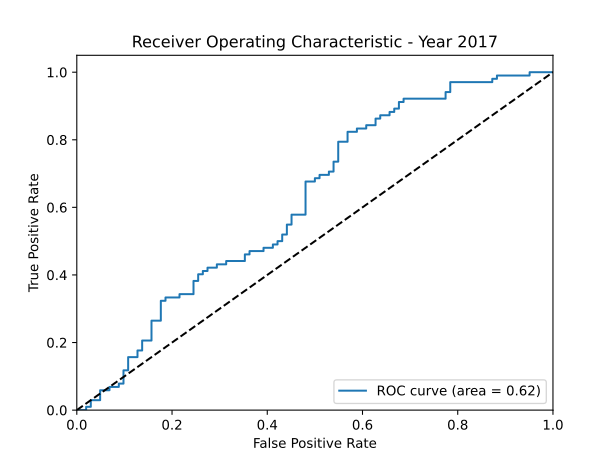

The data file committed next to this chart (first rows):
fpr, tpr, thresholds, auc
0.0, 0.0, 1.794, 0.62
0.009804, 0.0, 0.7938, 0.62
0.01961, 0.0, 0.7777, 0.62
0.01961, 0.009804, 0.7624, 0.62
0.02941, 0.009804, 0.7399, 0.62
0.02941, 0.02941, 0.7296, 0.62
0.04902, 0.02941, 0.7125, 0.62
0.04902, 0.05882, 0.6814, 0.62
0.06863, 0.05882, 0.6725, 0.62
0.06863, 0.06863, 0.6615, 0.62
0.08824, 0.06863, 0.6568, 0.62
0.08824, 0.07843, 0.6538, 0.62
0.09804, 0.07843, 0.6532, 0.62
0.09804, 0.1176, 0.634, 0.62
0.1078, 0.1176, 0.6332, 0.62
0.1078, 0.1569, 0.6183, 0.62
0.1275, 0.1569, 0.6089, 0.62
0.1275, 0.1765, 0.608, 0.62
0.1373, 0.1765, 0.6034, 0.62
0.1373, 0.2059, 0.5969, 0.62
0.1569, 0.2059, 0.5925, 0.62
0.1569, 0.2647, 0.5773, 0.62
0.1765, 0.2647, 0.5716, 0.62
0.1765, 0.3235, 0.559, 0.62
0.1863, 0.3235, 0.5562, 0.62
0.1863, 0.3333, 0.5543, 0.62
0.2157, 0.3333, 0.538, 0.62
0.2157, 0.3431, 0.5359, 0.62
0.2451, 0.3431, 0.5288, 0.62
0.2451, 0.3824, 0.5227, 0.62
0.2549, 0.3824, 0.5195, 0.62
0.2549, 0.402, 0.5158, 0.62
0.2647, 0.402, 0.5154, 0.62
0.2647, 0.4118, 0.5144, 0.62
0.2745, 0.4118, 0.5137, 0.62
0.2745, 0.4216, 0.5133, 0.62
0.2941, 0.4216, 0.5104, 0.62
0.2941, 0.4314, 0.5076, 0.62
0.3137, 0.4314, 0.4993, 0.62
0.3137, 0.4412, 0.4991, 0.62
0.3529, 0.4412, 0.4947, 0.62
0.3529, 0.4608, 0.4883, 0.62
0.3627, 0.4608, 0.4855, 0.62
0.3627, 0.4706, 0.483, 0.62
0.3922, 0.4706, 0.48, 0.62
0.3922, 0.4804, 0.4739, 0.62
0.4118, 0.4804, 0.4703, 0.62
0.4118, 0.4902, 0.4668, 0.62
0.4216, 0.4902, 0.4662, 0.62
0.4216, 0.5, 0.4609, 0.62
0.4314, 0.5, 0.4585, 0.62
0.4314, 0.5196, 0.4557, 0.62
0.4412, 0.5196, 0.454, 0.62
0.4412, 0.549, 0.4511, 0.62
0.451, 0.549, 0.4471, 0.62
0.451, 0.5784, 0.442, 0.62
0.4804, 0.5784, 0.4385, 0.62
0.4804, 0.6765, 0.4211, 0.62
0.5, 0.6765, 0.4193, 0.62
0.5, 0.6863, 0.4189, 0.62
... 37 more rows
